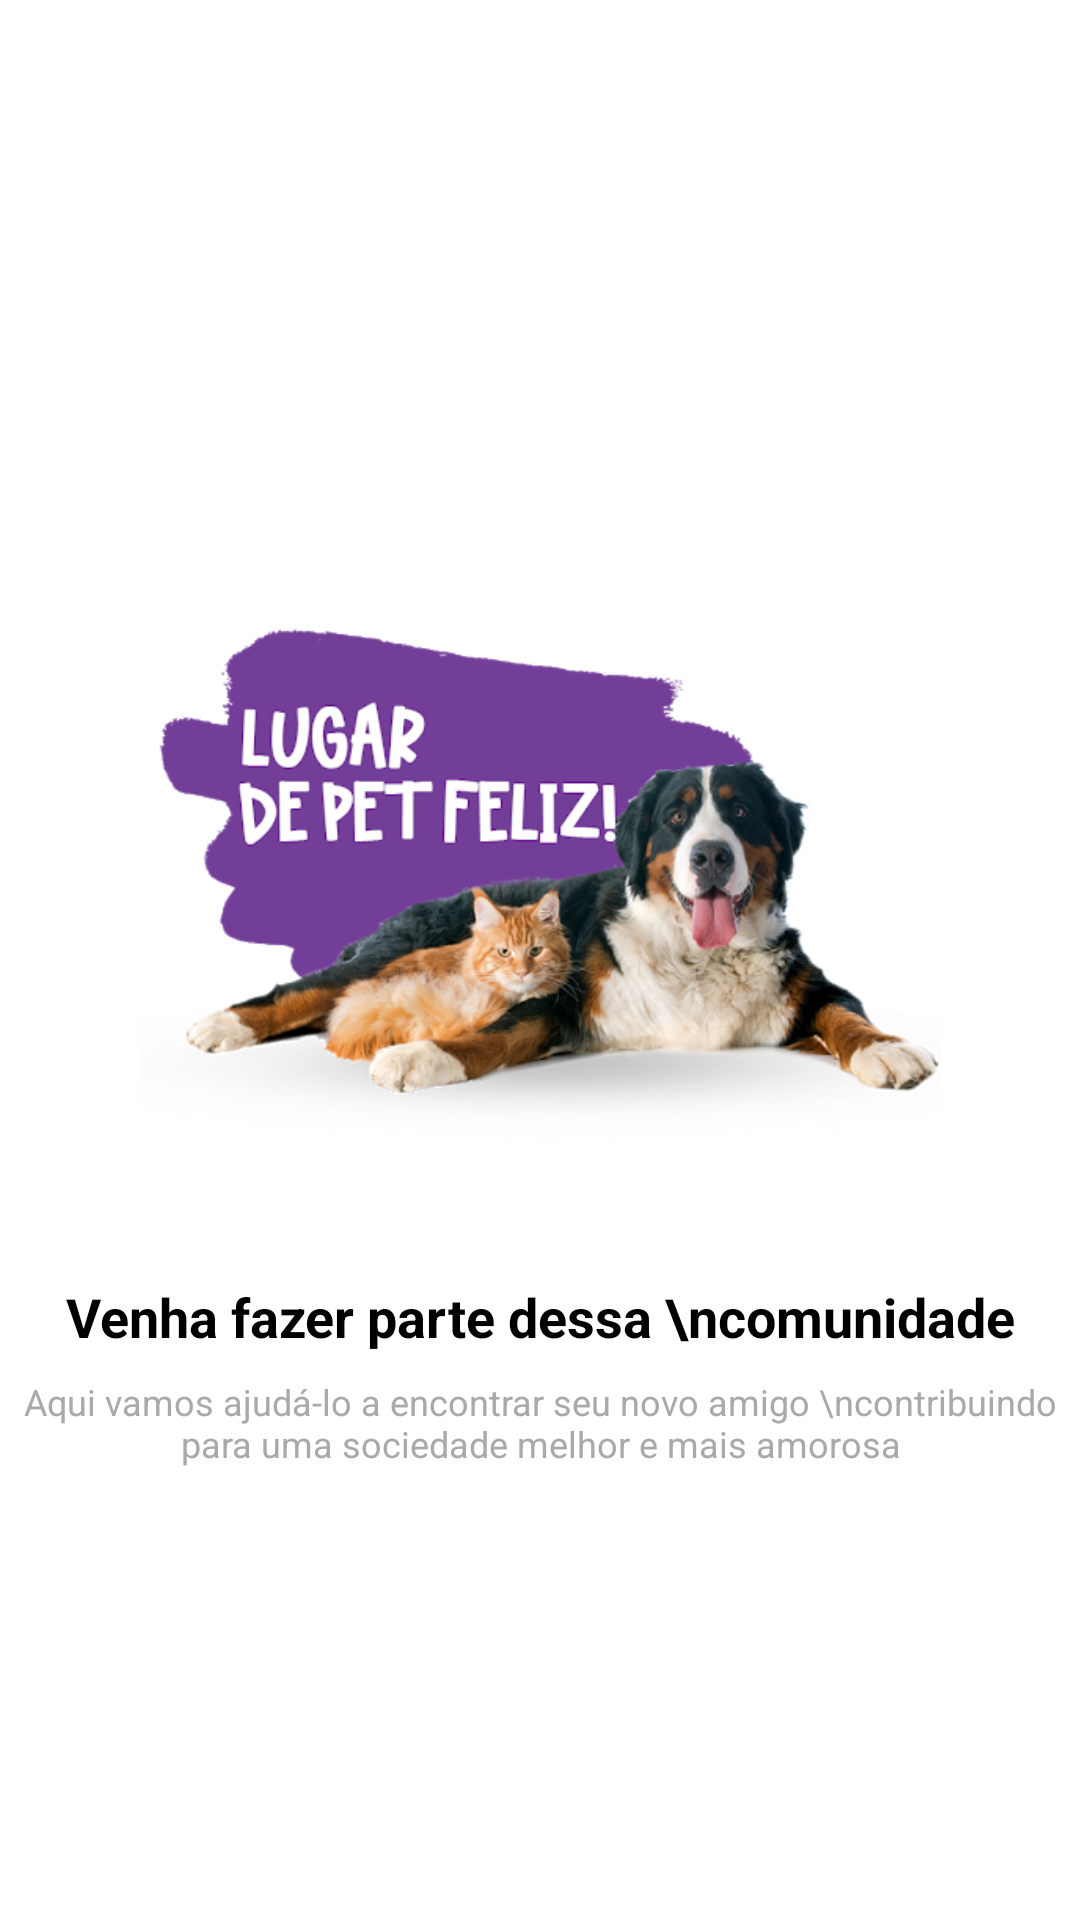

Android layout source for this screen:
<!-- AndroidManifest.xml: application theme Theme.NewPetsConnection -->
<!-- res/layout/intro_3.xml -->
<?xml version="1.0" encoding="utf-8"?>
<androidx.constraintlayout.widget.ConstraintLayout xmlns:android="http://schemas.android.com/apk/res/android"
    xmlns:app="http://schemas.android.com/apk/res-auto"
    xmlns:tools="http://schemas.android.com/tools"
    android:layout_width="match_parent"
    android:layout_height="match_parent">

    <ImageView
        android:id="@+id/imageView"
        android:layout_width="268dp"
        android:layout_height="268dp"
        android:layout_marginBottom="8dp"
        app:layout_constraintBottom_toTopOf="@+id/textView"
        app:layout_constraintEnd_toEndOf="parent"
        app:layout_constraintStart_toStartOf="parent"
        app:layout_constraintTop_toTopOf="parent"
        app:layout_constraintVertical_chainStyle="packed"
        app:srcCompat="@drawable/tres" />

    <TextView
        android:id="@+id/textView"
        android:layout_width="wrap_content"
        android:layout_height="wrap_content"
        android:layout_marginBottom="8dp"
        android:textColor="@color/black"
        android:text="Venha fazer parte dessa \ncomunidade"
        android:textAlignment="center"
        android:textSize="18sp"
        android:textStyle="bold"
        app:layout_constraintBottom_toTopOf="@+id/textView2"
        app:layout_constraintEnd_toEndOf="parent"
        app:layout_constraintStart_toStartOf="parent"
        app:layout_constraintTop_toBottomOf="@+id/imageView" />

    <TextView
        android:id="@+id/textView2"
        android:layout_width="wrap_content"
        android:layout_height="wrap_content"
        android:textColor="@color/dark_gray"
        android:text="Aqui vamos ajudá-lo a encontrar seu novo amigo \ncontribuindo para uma sociedade melhor e mais amorosa"
        android:textAlignment="center"
        android:textSize="12sp"
        app:layout_constraintBottom_toBottomOf="parent"
        app:layout_constraintEnd_toEndOf="parent"
        app:layout_constraintStart_toStartOf="parent"
        app:layout_constraintTop_toBottomOf="@+id/textView" />
</androidx.constraintlayout.widget.ConstraintLayout>
<!-- resources referenced by this layout -->
<resources>
  <color name="black">#FF000000</color>
  <color name="dark_gray">#A9A9A9</color>
  <!-- drawable tres: png bitmap (drawable, 159536 bytes) -->
  <style name="Theme.NewPetsConnection" parent="Theme.MaterialComponents.DayNight.DarkActionBar">
          
          <item name="colorPrimary">#2DC7ED</item>
          <item name="colorPrimaryVariant">#09A5CC</item>
          <item name="colorOnPrimary">@color/white</item>
          
          <item name="colorSecondary">@color/teal_200</item>
          <item name="colorSecondaryVariant">@color/teal_700</item>
          <item name="colorOnSecondary">@color/black</item>
          
          <item name="android:statusBarColor" tools:targetApi="l">?attr/colorPrimaryVariant</item>
          
      </style>
  <color name="white">#FFFFFFFF</color>
  <color name="teal_200">#FF03DAC5</color>
  <color name="teal_700">#FF018786</color>
</resources>
